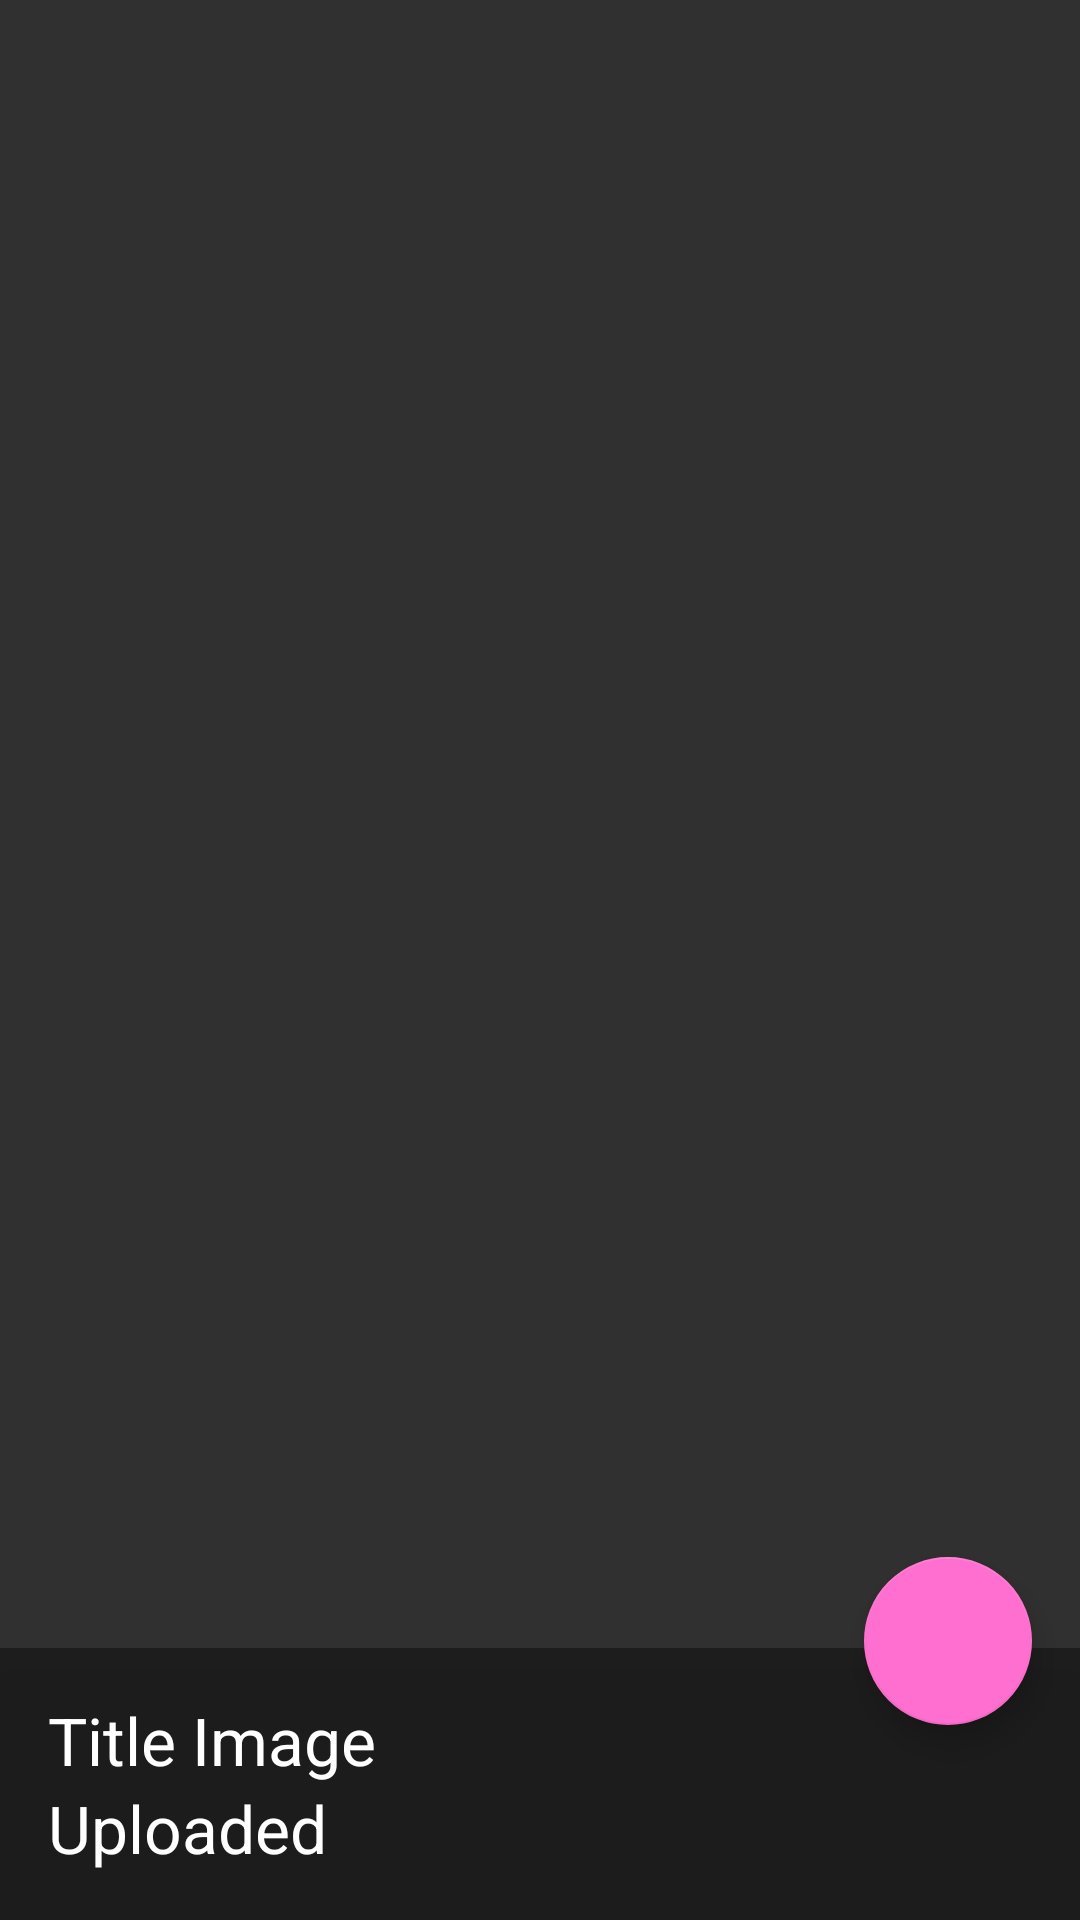

Android layout source for this screen:
<!-- AndroidManifest.xml: application theme Botty.Theme -->
<!-- res/layout/activity_preview_wallpaper.xml -->
<?xml version="1.0" encoding="utf-8"?>
<android.support.design.widget.CoordinatorLayout xmlns:android="http://schemas.android.com/apk/res/android"
    xmlns:tools="http://schemas.android.com/tools"
    android:layout_width="match_parent"
    android:layout_height="match_parent"
    android:id="@+id/coordiantorLayout"
    xmlns:app="http://schemas.android.com/apk/res-auto"
    tools:context="com.botty.wall.activity.PreviewWallpaper">

    <ImageView
        android:layout_width="match_parent"
        android:layout_height="match_parent"
        android:id="@+id/wallpaper"
        android:scaleType="centerCrop"
        android:transitionName="@string/transition_wall"/>

    <FrameLayout
        android:layout_width="match_parent"
        android:layout_height="match_parent"
        android:fitsSystemWindows="true">

        <android.support.v7.widget.Toolbar
            android:id="@+id/toolbar"
            android:layout_height="?attr/actionBarSize"
            android:layout_width="match_parent"
            app:theme="@style/Botty.Theme.Stock"/>

        <android.support.design.widget.FloatingActionButton
            android:layout_width="wrap_content"
            android:layout_height="wrap_content"
            android:id="@+id/setWall"
            android:layout_gravity="bottom|right"
            android:src="@drawable/ic_action_done"
            app:fabSize="normal"
            android:theme="@style/FAB"
            android:layout_marginRight="16dp"
            android:layout_marginBottom="65dp"
            android:elevation="10dp" />

        <FrameLayout
            android:layout_width="match_parent"
            android:layout_height="match_parent"
            android:layout_gravity="center"
            android:id="@+id/frame"
            android:background="#60000000"
            android:visibility="invisible" >

            <ImageView
                android:layout_width="wrap_content"
                android:layout_height="wrap_content"
                android:id="@+id/imageView2"
                android:src="@drawable/logo_source"
                android:layout_gravity="center"
                android:tint="#fff" />
        </FrameLayout>

        <LinearLayout
            android:layout_width="match_parent"
            android:layout_height="wrap_content"
            android:layout_gravity="bottom|center_horizontal"
            android:id="@+id/infoL"
            android:orientation="vertical"
            android:layout_alignParentBottom="true"
            android:padding="16dp"
            android:background="#60000000"
            android:elevation="5dp"
            android:theme="@style/Botty.Theme"
            android:transitionName="@string/transition_back"
            android:fitsSystemWindows="true">


            <TextView
                android:layout_width="wrap_content"
                android:layout_height="wrap_content"
                android:textAppearance="?android:attr/textAppearanceLarge"
                android:text="Title Image"
                android:id="@+id/titleWall"
                android:transitionName="@string/transition_title"
                android:singleLine="true" />

            <TextView
                android:layout_width="wrap_content"
                android:layout_height="wrap_content"
                android:textAppearance="?android:attr/textAppearanceLarge"
                android:text="Uploaded"
                android:id="@+id/upload_date"
                android:layout_below="@+id/back"
                android:layout_alignParentLeft="true"
                android:layout_alignParentStart="true"
                android:singleLine="true" />


        </LinearLayout>

    </FrameLayout>

</android.support.design.widget.CoordinatorLayout>
<!-- resources referenced by this layout -->
<resources>
  <!-- drawable logo_source: png bitmap (drawable-nodpi, 106048 bytes) -->
  <string name="transition_back" translatable="false">backTrans</string>
  <string name="transition_title" translatable="false">titleTrans</string>
  <string name="transition_wall" translatable="false">wallTrans</string>
  <style name="Botty.Theme" parent="Theme.AppCompat.DayNight.NoActionBar">
          
          <item name="android:fontFamily">sans-serif-condensed</item>
          
          <item name="colorPrimary">@color/colorPrimary</item>
          <item name="colorPrimaryDark">@color/colorPrimaryDark</item>
          <item name="colorAccent">@color/colorAccent</item>
          <item name="android:windowLightStatusBar" tools:targetApi="m">true</item>
          <item name="colorControlActivated">@color/colorControlActivated</item>
          <item name="android:textColorPrimary">@color/textColorPrimary</item>
      </style>
  <style name="Botty.Theme.Stock" parent="Theme.AppCompat.DayNight">
                  
                  <item name="android:windowActionBar">false</item>
                  <item name="windowNoTitle">true</item>
                  <item name="android:windowActionBarOverlay">true</item>
                  <item name="colorAccent">@color/accent</item>
                  <item name="colorPrimary">@color/colorPrimary</item>
                  <item name="colorPrimaryDark">@color/colorPrimaryDark</item>
                  <item name="selectableItemBackground">@color/accent</item>
                  <item name="android:statusBarColor">@android:color/transparent</item>
              <item name="android:windowTranslucentStatus">true</item>
              <item name="android:windowLightStatusBar">false</item>
                  <item name="android:windowTranslucentNavigation">true</item>
                  <item name="android:windowContentTransitions">true</item>
          </style>
  <color name="colorPrimary">@android:color/transparent</color>
  <color name="colorPrimaryDark">#e9e9e9</color>
  <color name="textColorPrimary">@android:color/black</color>
  <color name="accent">#ff6fcf</color>
  <!-- not gathered from this repository: default colours our renderer supplied (Android Studio template values) -->
  <color name="colorAccent">#FF03DAC5</color>
</resources>
